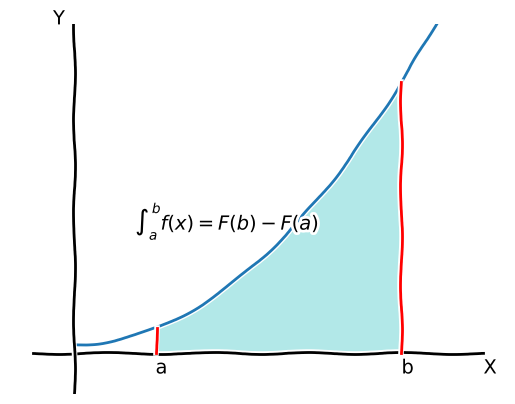

Reproduce this figure in Python.
# -*- coding: utf-8 -*-
import numpy as np
import matplotlib.pyplot as plt

plt.xkcd()

fig = plt.figure()
ax = fig.add_subplot(111)
x = np.linspace(0,10,100)
y = x**2+2

ax.plot(x,y)
ax.fill_between(x[20:80], y[20:80], color=(0,0.7,0.7,0.3) )
ax.plot(np.linspace(-1,10), np.zeros((50,1)), color=(0,0,0))
ax.plot(np.zeros((50,1)), np.linspace(-10,100), color=(0,0,0))
ax.plot(np.ones((10,1))+1, np.linspace(0,6,10), color=(1,0,0))
ax.plot(np.ones((10,1))+7, np.linspace(0,66,10), color=(1,0,0))
ax.text(10,-5,"X")
ax.text(10,-5,"X")
ax.text(-0.5,80,"Y")
ax.text(2,-5,"a")
ax.text(8,-5,"b")
ax.set_xticks([])
ax.set_yticks([])
ax.set_xticklabels('')
ax.set_yticklabels('')
ax.set_ylim([-10,80])
ax.set_axis_off()
ax.text(1.5, 30, "$\int_a^b{f(x)} = F(b)-F(a)$")

fig.savefig('fig.png')

plt.show()
